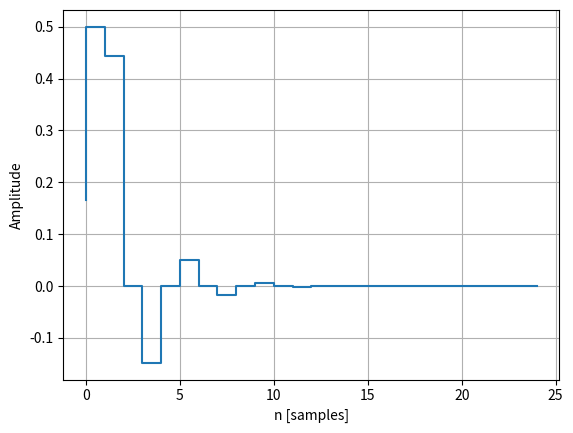

Python code for this plot:
import numpy as np
from scipy import signal
import matplotlib.pyplot as plt

butter = signal.dlti(*signal.butter(3, 0.5))
t, y = signal.dimpulse(butter, n=25)
plt.step(t, np.squeeze(y))
plt.grid()
plt.xlabel('n [samples]')
plt.ylabel('Amplitude')